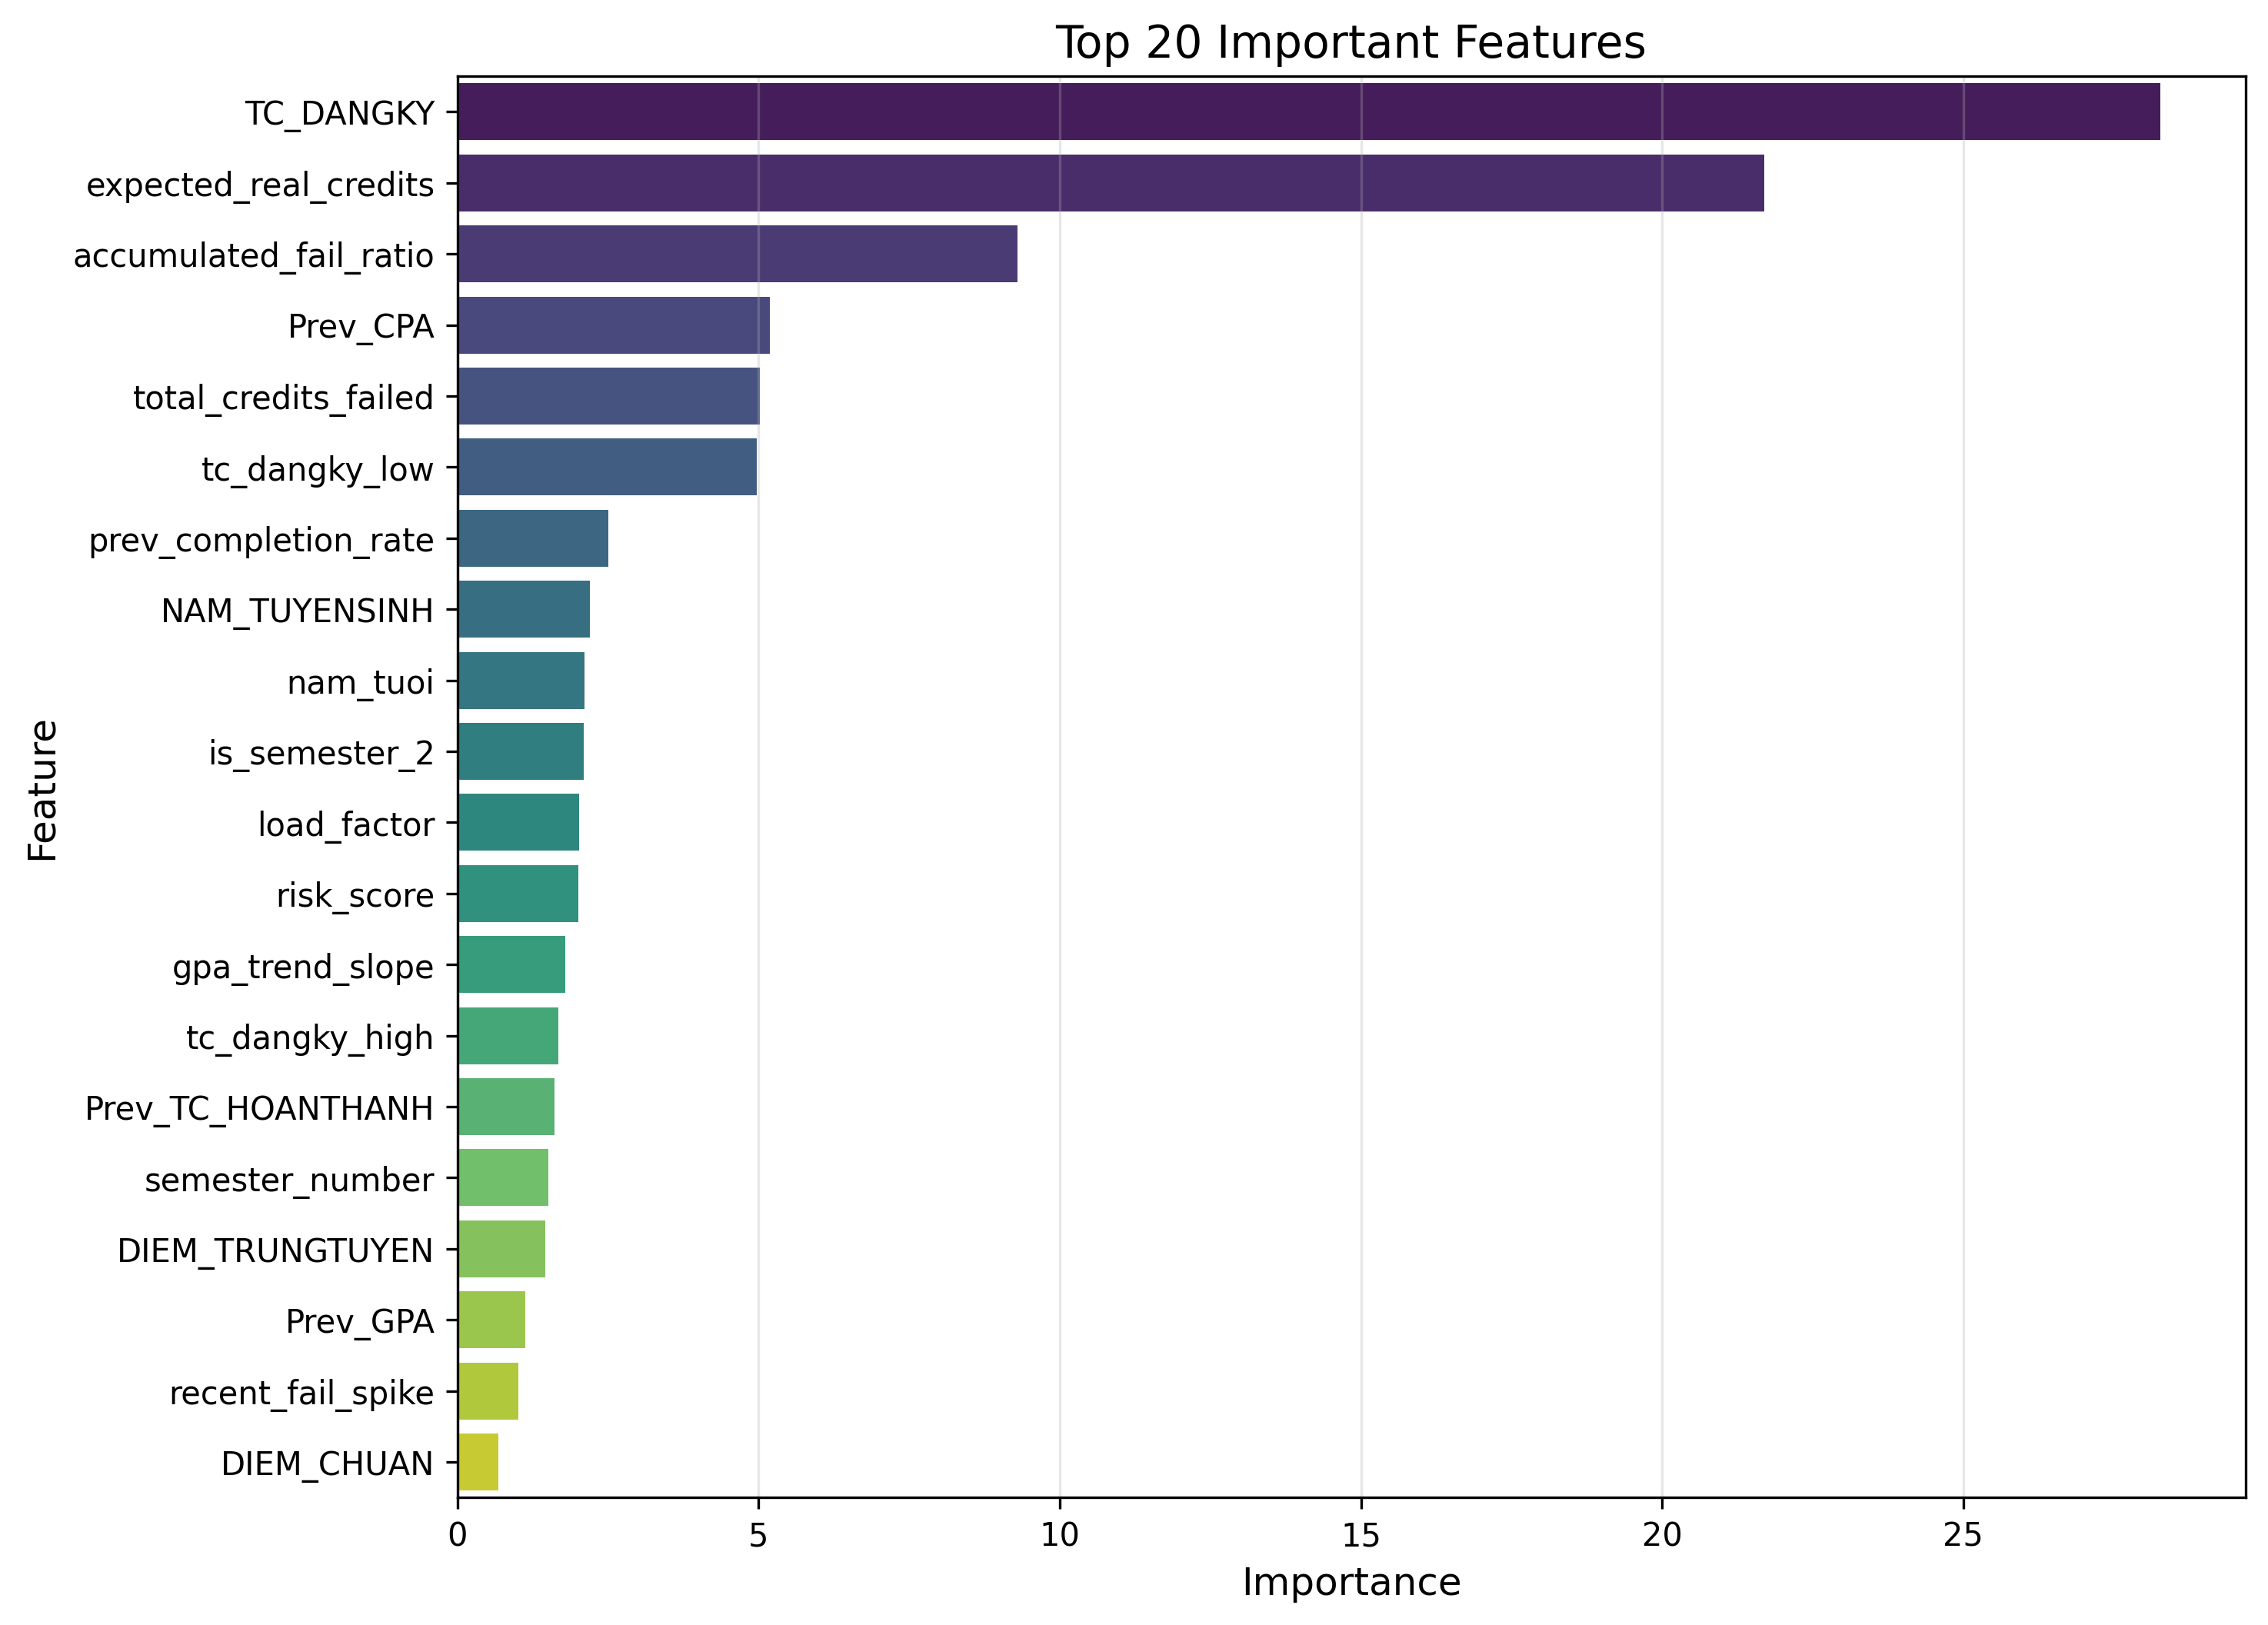

The file beside this chart, header and first rows:
feature, importance
TC_DANGKY, 28.27
expected_real_credits, 21.69
accumulated_fail_ratio, 9.294
Prev_CPA, 5.192
total_credits_failed, 5.019
tc_dangky_low, 4.968
prev_completion_rate, 2.508
NAM_TUYENSINH, 2.199
nam_tuoi, 2.112
is_semester_2, 2.093
load_factor, 2.02
risk_score, 2.014
gpa_trend_slope, 1.797
tc_dangky_high, 1.682
Prev_TC_HOANTHANH, 1.608
semester_number, 1.513
DIEM_TRUNGTUYEN, 1.457
Prev_GPA, 1.135
recent_fail_spike, 1.018
DIEM_CHUAN, 0.6851
failed_last_sem, 0.5383
Prev_TC_DANGKY, 0.3492
PTXT, 0.294
historical_pass_rate, 0.2135
TOHOP_XT, 0.2033
diem_vuot_chuan, 0.1201
aggressive_recovery, 0.005579
is_overloaded, 0.00291
is_first_semester, 0.0
